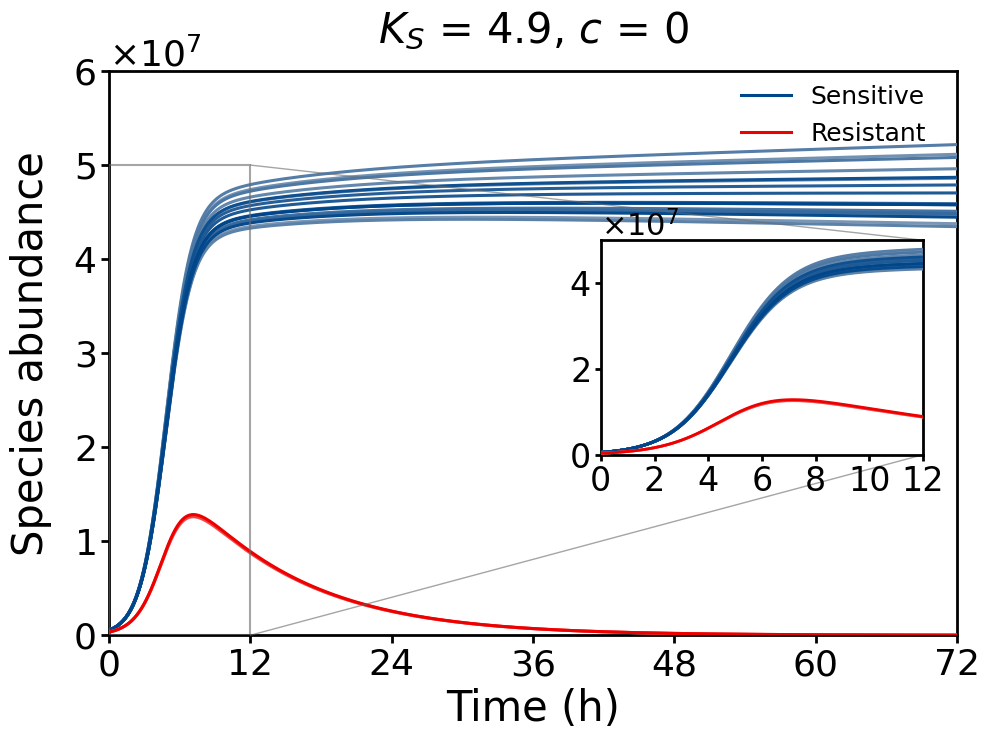
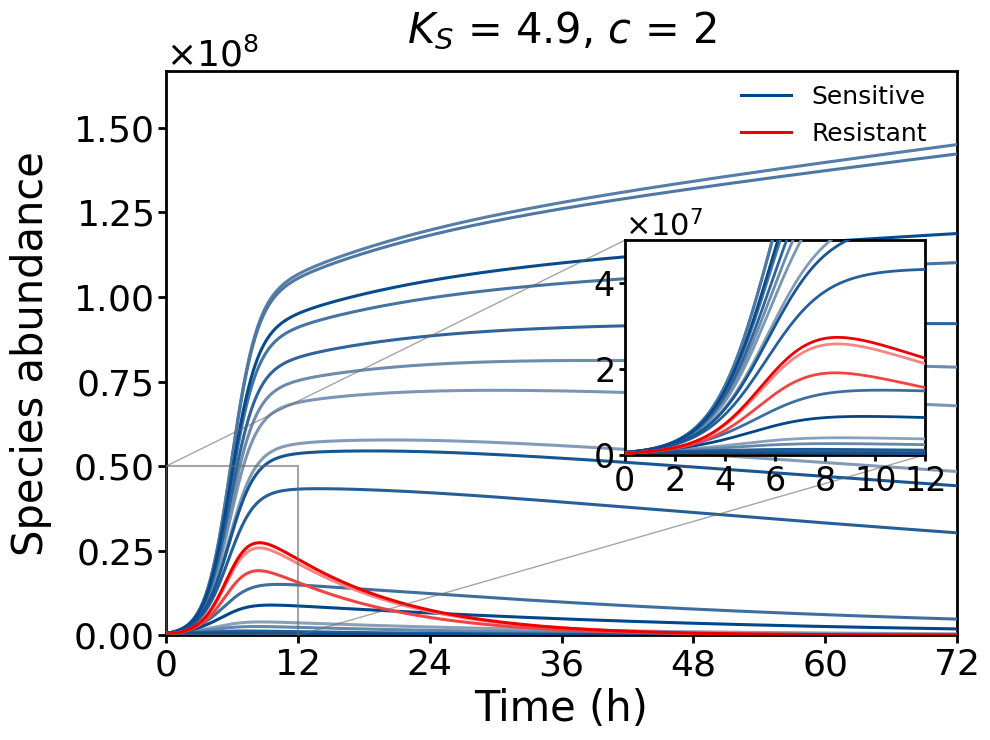
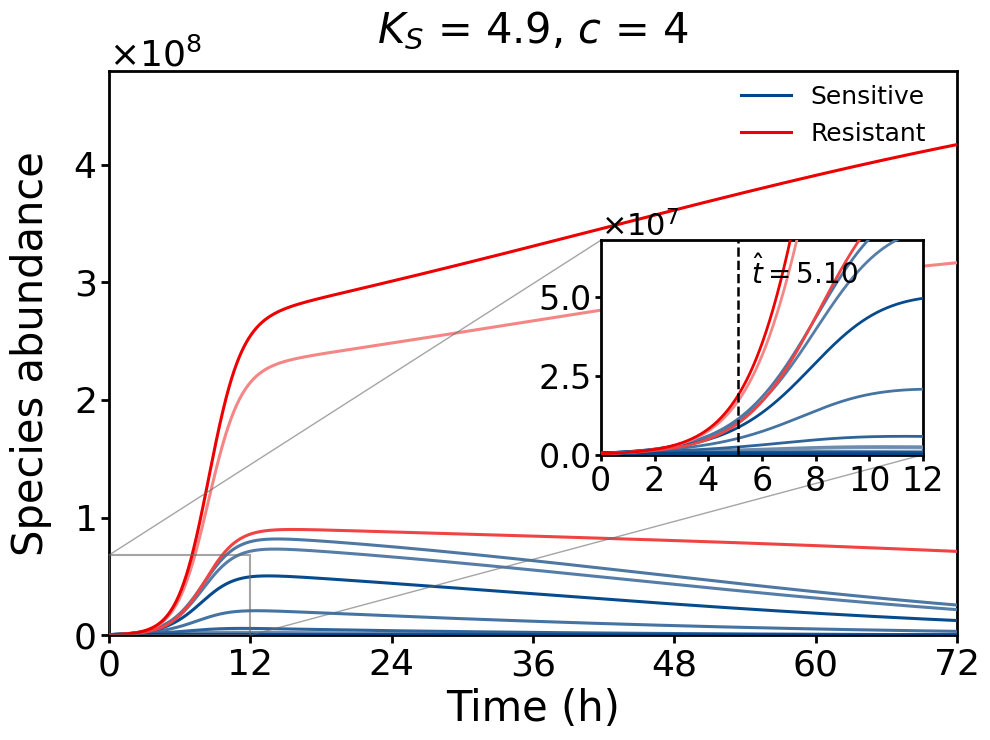
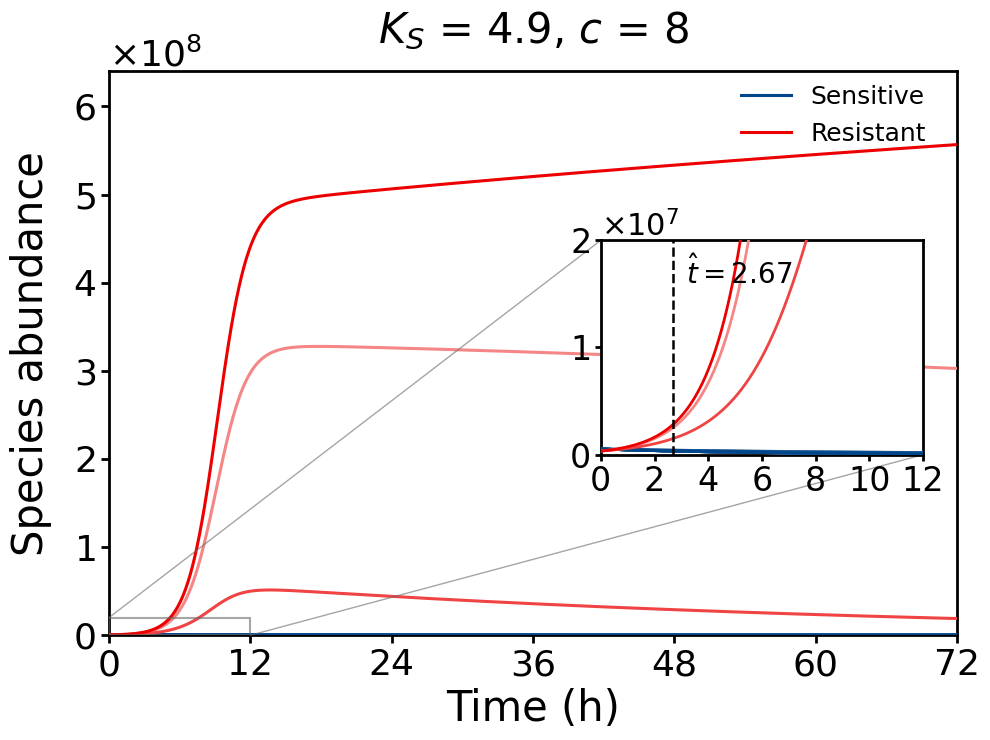

Write the Python code that produced these figures, in order.
import numpy as np
import matplotlib.pyplot as plt
from scipy.integrate import odeint
import matplotlib.ticker as ticker
from matplotlib import rcParams
import matplotlib.colors as mcolors
import os
import warnings

# Ignore warnings
warnings.filterwarnings("ignore")

# ==========================================
# === 0. User-controllable parameters (Vertical line and text positions) ===
# ==========================================
ANNOT_POS_CONFIG = {
    0: {"offset_x": 0.5, "y_ratio": 0.85}, 
    2: {"offset_x": 0.5, "y_ratio": 0.85}, 
    4: {"offset_x": 0.5, "y_ratio": 0.85}, 
    8: {"offset_x": 0.5, "y_ratio": 0.85}, 
}
persist_hours = 0.0      # 0.0 = No persistence required (earliest intersection); change to 0.5 or 1.0 to avoid transient crossings

# Fixed Ks value (to be displayed in the title)
KS_FIXED = 4.9

# ==========================================
# === 0.1 Global Size and Layout Control ===
# ==========================================
# Canvas size
FIG_WIDTH = 10         # Canvas width
FIG_HEIGHT = 7.5       # Canvas height

# Font sizes
FONT_TITLE = 30        # Main title font size
FONT_LABEL = 30        # X/Y axis label font size (e.g., "Time (h)")
FONT_TICK = 26         # X/Y axis tick number font size
FONT_OFFSET = 26       # Y axis top-left scientific notation font size (e.g., 1e8)
FONT_LEGEND = 18       # Legend font size
LEGEND_BBOX_X = 0.99   # Legend horizontal position
LEGEND_BBOX_Y = 1.015  # Legend vertical position
FONT_INSET_TICK = 24   # Inset plot tick number font size
FONT_INSET_OFFSET = 22 # Inset plot scientific notation font size
FONT_INSET_TEXT = 20   # Inset plot text font size (next to dashed line, t=...)

# Line and tick control
LINE_AXES = 2.0        # Outer border and tick mark thickness
TICK_LENGTH_MAIN = 6.0 # Main plot tick line length
TICK_LENGTH_INSET = 4.0# Inset plot tick line length
LINE_PLOT_MAIN = 2.2   # Main plot growth curve thickness
LINE_PLOT_INSET = 2.0  # Inset plot growth curve thickness
LINE_VLINE = 1.8       # Inset plot vertical dashed intersection line thickness
LINE_ZOOM_BOX = 1.5    # Main plot gray indicator box thickness

# Padding control
PAD_TITLE = 20         # Distance between title and top of the frame
PAD_YLABEL = 15        # Distance between Y-axis label and Y-axis numbers

# ==========================================
# === 1. Global Plot Style Settings ===
# ==========================================
config = {
    "font.family": 'sans-serif',
    "font.sans-serif": ['Arial'],
    "font.weight": "normal",
    "axes.labelweight": "normal",
    "axes.titleweight": "normal",
    "mathtext.fontset": 'custom',
    "mathtext.rm": 'Arial',
    "mathtext.it": 'Arial:italic',
    "mathtext.bf": 'Arial:bold',
    "axes.linewidth": LINE_AXES,             
    "xtick.major.width": LINE_AXES,
    "ytick.major.width": LINE_AXES,
    "xtick.major.size": TICK_LENGTH_MAIN,    
    "ytick.major.size": TICK_LENGTH_MAIN,    
    "xtick.direction": 'out',
    "ytick.direction": 'out',
    "xtick.labelsize": FONT_TICK,            
    "ytick.labelsize": FONT_TICK,
    "axes.labelsize": FONT_LABEL,            
    "figure.figsize": (FIG_WIDTH, FIG_HEIGHT), 
    "axes.unicode_minus": False
}
rcParams.update(config)

# ==========================================
# === 2. Parameter Initialization ===
# ==========================================
np.random.seed(42)

num_S = np.random.randint(13, 29)
num_R = np.random.randint(2, 4)

print(f"Current community complexity: Sensitive strains (S) = {num_S}, Resistant strains (R) = {num_R}")

S0_total = 1e7
R0_total = 1e6
S0 = (S0_total / num_S) * np.ones(num_S)
R0 = (R0_total / num_R) * np.ones(num_R)

K_cap = 1e9
d = 0.07

# Asymmetric interspecific competition
common_intra = np.random.uniform(0.95, 1.05)
gamma_ia = common_intra
gamma_jb = common_intra

DELTA_MIN, DELTA_MAX = 0.02, 0.12
GAMMA_IB_CAP = 1.40
EPS = 1e-6

gamma_ja = float(np.random.uniform(0.80, 1.20))
delta = float(np.random.uniform(DELTA_MIN, DELTA_MAX))
gamma_ib = min(gamma_ja + delta, GAMMA_IB_CAP)

if gamma_ib <= gamma_ja:
    gamma_ib = gamma_ja + EPS

Vsmax = np.random.uniform(0.98, 1.0, num_S)
Vrmax = np.random.uniform(0.89, 0.90, num_R)
Vsmin = -0.1
Vrmin = -0.1

# ==========================================
# Core modifications:
# MICs: MICs of each sensitive strain ~ Uniform(2, 8)
# Ks: Fixed at 4.3 (same for all sensitive strains)
# ==========================================
MICs = np.random.uniform(2.0, 8.0, num_S)         
Ks = np.full(num_S, KS_FIXED, dtype=float)        

# Resistant strains remain random (consistent with original logic)
MICr = np.random.uniform(64.0, 256.0, num_R)
Kr = np.random.uniform(1.0, 2.0, num_R)

total_time = 72
c_values = [0, 2, 4, 8]
# Use 5000 precision uniformly to ensure accurate intersection capture
t_span = np.linspace(0, total_time, 5000)

# ==========================================
# === 3. Define ODE Equations ===
# ==========================================
def bacteria_growth(y, t, c):
    S = y[:num_S]
    R = y[num_S:]
    total_S = np.sum(S)
    total_R = np.sum(R)

    comp_s = 1 - (gamma_ia * total_S + gamma_ja * total_R) / K_cap
    comp_r = 1 - (gamma_ib * total_S + gamma_jb * total_R) / K_cap

    Vs_rate = Vsmax - ((Vsmax - Vsmin) * (c / MICs) ** Ks) / ((c / MICs) ** Ks - (Vsmin / Vsmax))
    Vr_rate = Vrmax - ((Vrmax - Vrmin) * (c / MICr) ** Kr) / ((c / MICr) ** Kr - (Vrmin / Vrmax))

    dSdt = Vs_rate * S * comp_s - d * S
    dRdt = Vr_rate * R * comp_r - d * R
    return np.concatenate([dSdt, dRdt])

# ==========================================
# === 4. Color Mapping (Lancet Style) ===
# ==========================================
# R: Red gradient
lancet_red_light = '#F6B3B3'
lancet_red_deep  = '#ED0000'
cmap_red = mcolors.LinearSegmentedColormap.from_list("LancetRedGrad", [lancet_red_light, lancet_red_deep])
colors_r = cmap_red(np.linspace(0.25, 1.0, num_R))

# S: Blue gradient
lancet_blue_light = '#ADB6C4'
lancet_blue_deep  = '#00468B'
cmap_lancet = mcolors.LinearSegmentedColormap.from_list("LancetGrad", [lancet_blue_light, lancet_blue_deep])
colors_s = cmap_lancet(np.linspace(0.2, 1.0, num_S))

# ==========================================
# === 5. Set Save Path ===
# ==========================================
output_dir = "./results_dynamics"
if not os.path.exists(output_dir):
    os.makedirs(output_dir)

# ==========================================
# === 6. Loop Simulation and Plotting ===
# ==========================================
for c in c_values:
    y0 = np.concatenate([S0, R0])
    solution = odeint(bacteria_growth, y0, t_span, args=(c,))

    # =========================================================
    # Use [Total Abundance] to calculate intersection t_cross and y_cross
    # =========================================================
    dt_span = t_span[1] - t_span[0]
    n_persist = max(1, int(persist_hours / dt_span)) 

    total_S_curve = np.sum(solution[:, :num_S], axis=1)
    total_R_curve = np.sum(solution[:, num_S:], axis=1)
    diff = total_R_curve - total_S_curve

    idx = np.where((diff[:-1] <= 0) & (diff[1:] > 0))[0] + 1
    t_cross, y_cross = None, None

    for i in idx:
        if n_persist > 1:
            if i + n_persist > len(diff) or not np.all(diff[i:i + n_persist] > 0):
                continue

        t1, t2 = t_span[i - 1], t_span[i]
        d1, d2 = diff[i - 1], diff[i]
        if d2 == d1: continue
        
        # Calculate exact time t_cross
        t_cross = t1 - d1 * (t2 - t1) / (d2 - d1)
        
        # Calculate intersection height y_cross
        y1, y2 = total_R_curve[i - 1], total_R_curve[i]
        y_cross = y1 + (y2 - y1) * (t_cross - t1) / (t2 - t1)
        break

    if t_cross is not None:
        print(f"c={c}: Found [Total Abundance] intersection at t={t_cross:.2f}h, height y={y_cross:.2e}")
    else:
        print(f"c={c}: No reversal occurred")

    # Dynamic Y-axis
    current_data_max = np.max(solution)
    y_top_limit = max(100, current_data_max * 1.15)
    if y_top_limit > K_cap:
        y_top_limit = K_cap * 1.2

    fig, ax = plt.subplots()

    # --- Main plot (Apply global linewidth) ---
    for k in range(num_S):
        ax.plot(t_span, solution[:, k], color=colors_s[k], linewidth=LINE_PLOT_MAIN, zorder=5)
    for k in range(num_R):
        ax.plot(t_span, solution[:, num_S + k], color=colors_r[k], linewidth=LINE_PLOT_MAIN, zorder=10)

    # Draw hidden lines to provide legends
    ax.plot([], [], color=lancet_blue_deep, linewidth=LINE_PLOT_MAIN, label='Sensitive')
    ax.plot([], [], color=lancet_red_deep, linewidth=LINE_PLOT_MAIN, label='Resistant')

    ax.set_xlim(0, total_time)
    ax.set_xticks(np.arange(0, total_time + 1, 12))
    ax.set_ylim(0, y_top_limit)
    ax.set_xlabel("Time (h)")
    # Apply dynamic padding
    ax.set_ylabel("Species abundance", labelpad=PAD_YLABEL)

    # Apply dynamic font, padding, and K_S formula format to title
    ax.set_title(rf"$K_S$ = {KS_FIXED}, $c$ = {c}", fontsize=FONT_TITLE, pad=PAD_TITLE)

    # Deploy legend
    leg = ax.legend(loc='upper right', bbox_to_anchor=(LEGEND_BBOX_X, LEGEND_BBOX_Y), fontsize=FONT_LEGEND, frameon=False)
    leg.set_zorder(100)

    formatter = ticker.ScalarFormatter(useMathText=True)
    formatter.set_powerlimits((0, 0))
    ax.yaxis.set_major_formatter(formatter)
    ax.yaxis.get_offset_text().set_fontsize(FONT_OFFSET)

    # =========================================================
    # Dynamically adjust the range of the local inset zoom
    # =========================================================
    if t_cross is not None and y_cross is not None:
        zoom_t_max = max(12.0, np.ceil(t_cross) + 3.0) 
        
        target_zoom_y = y_cross * 1.5   
        min_zoom_y = S0_total * 2.0  
        zoom_y_max = max(min_zoom_y, target_zoom_y)
    else:
        zoom_t_max = 12.0
        zoom_y_max = S0_total * 5.0 

    # --- Local inset zoom (Apply global linewidth) ---
    axins = ax.inset_axes([0.58, 0.32, 0.38, 0.38], zorder=30)

    for k in range(num_S):
        axins.plot(t_span, solution[:, k], color=colors_s[k], linewidth=LINE_PLOT_INSET, zorder=5)
    for k in range(num_R):
        axins.plot(t_span, solution[:, num_S + k], color=colors_r[k], linewidth=LINE_PLOT_INSET, zorder=10)

    axins.set_xlim(0, zoom_t_max)
    axins.set_ylim(0, zoom_y_max)
    
    # Dynamically set X-axis ticks of the inset to prevent crowding
    if zoom_t_max <= 15:
        axins.set_xticks(np.arange(0, zoom_t_max + 1, 2))
    elif zoom_t_max <= 30:
        axins.set_xticks(np.arange(0, zoom_t_max + 1, 5))
    else:
        axins.set_xticks(np.arange(0, zoom_t_max + 1, 10))

    # ==============================================================================
    # Draw dashed lines and hanging text (no arrows, no background box)
    # ==============================================================================
    if t_cross is not None:
        cfg = ANNOT_POS_CONFIG.get(c, {"offset_x": 0.4, "y_ratio": 0.85})
        cur_offset_x = cfg["offset_x"]
        cur_y_ratio = cfg["y_ratio"]

        # Draw the penetrating dashed line (apply dashed line width)
        axins.axvline(x=t_cross, color='black', linestyle='--', linewidth=LINE_VLINE, zorder=20)

        text_x = t_cross + cur_offset_x
        text_y = zoom_y_max * cur_y_ratio
        align_ha = 'left' if cur_offset_x >= 0 else 'right'

        # Anti-collision mechanism: if text is too far right and about to overflow, automatically snap it to the left of the dashed line
        if text_x > zoom_t_max * 0.9:
             text_x = t_cross - abs(cur_offset_x) - 0.1
             align_ha = 'right'

        axins.text(
            text_x, text_y,
            rf'$\hat{{t}} = {t_cross:.2f}$',
            ha=align_ha, va='center',
            family='Arial', fontsize=FONT_INSET_TEXT, fontweight='bold', color='black',
            zorder=40
        )
    # ==============================================================================

    # Apply specific tick length, font size, and thickness for the inset zoom
    axins.tick_params(axis='both', labelsize=FONT_INSET_TICK, length=TICK_LENGTH_INSET, width=LINE_AXES)
    formatter_ins = ticker.ScalarFormatter(useMathText=True)
    formatter_ins.set_powerlimits((0, 0))
    axins.yaxis.set_major_formatter(formatter_ins)
    axins.yaxis.get_offset_text().set_fontsize(FONT_INSET_OFFSET)

    # Apply dynamic thickness to the zoom indicator box
    ax.indicate_inset_zoom(axins, edgecolor="dimgray", alpha=0.6, linewidth=LINE_ZOOM_BOX, zorder=25)

    ax.spines['top'].set_visible(True)
    ax.spines['right'].set_visible(True)
    ax.spines['bottom'].set_visible(True)
    ax.spines['left'].set_visible(True)
    ax.tick_params(top=False, right=False, which='both')
    
    plt.tight_layout()

    # === Save ===
    filename = f'Lancet_Ks_{KS_FIXED}_C_{c}.png'
    full_save_path = os.path.join(output_dir, filename)
    # Core modification: add transparent=True
    plt.savefig(full_save_path, dpi=600, bbox_inches='tight', transparent=True)
    print(f"Saved: {full_save_path}")
    
    # Free memory / Prevent memory leak
    plt.close()
